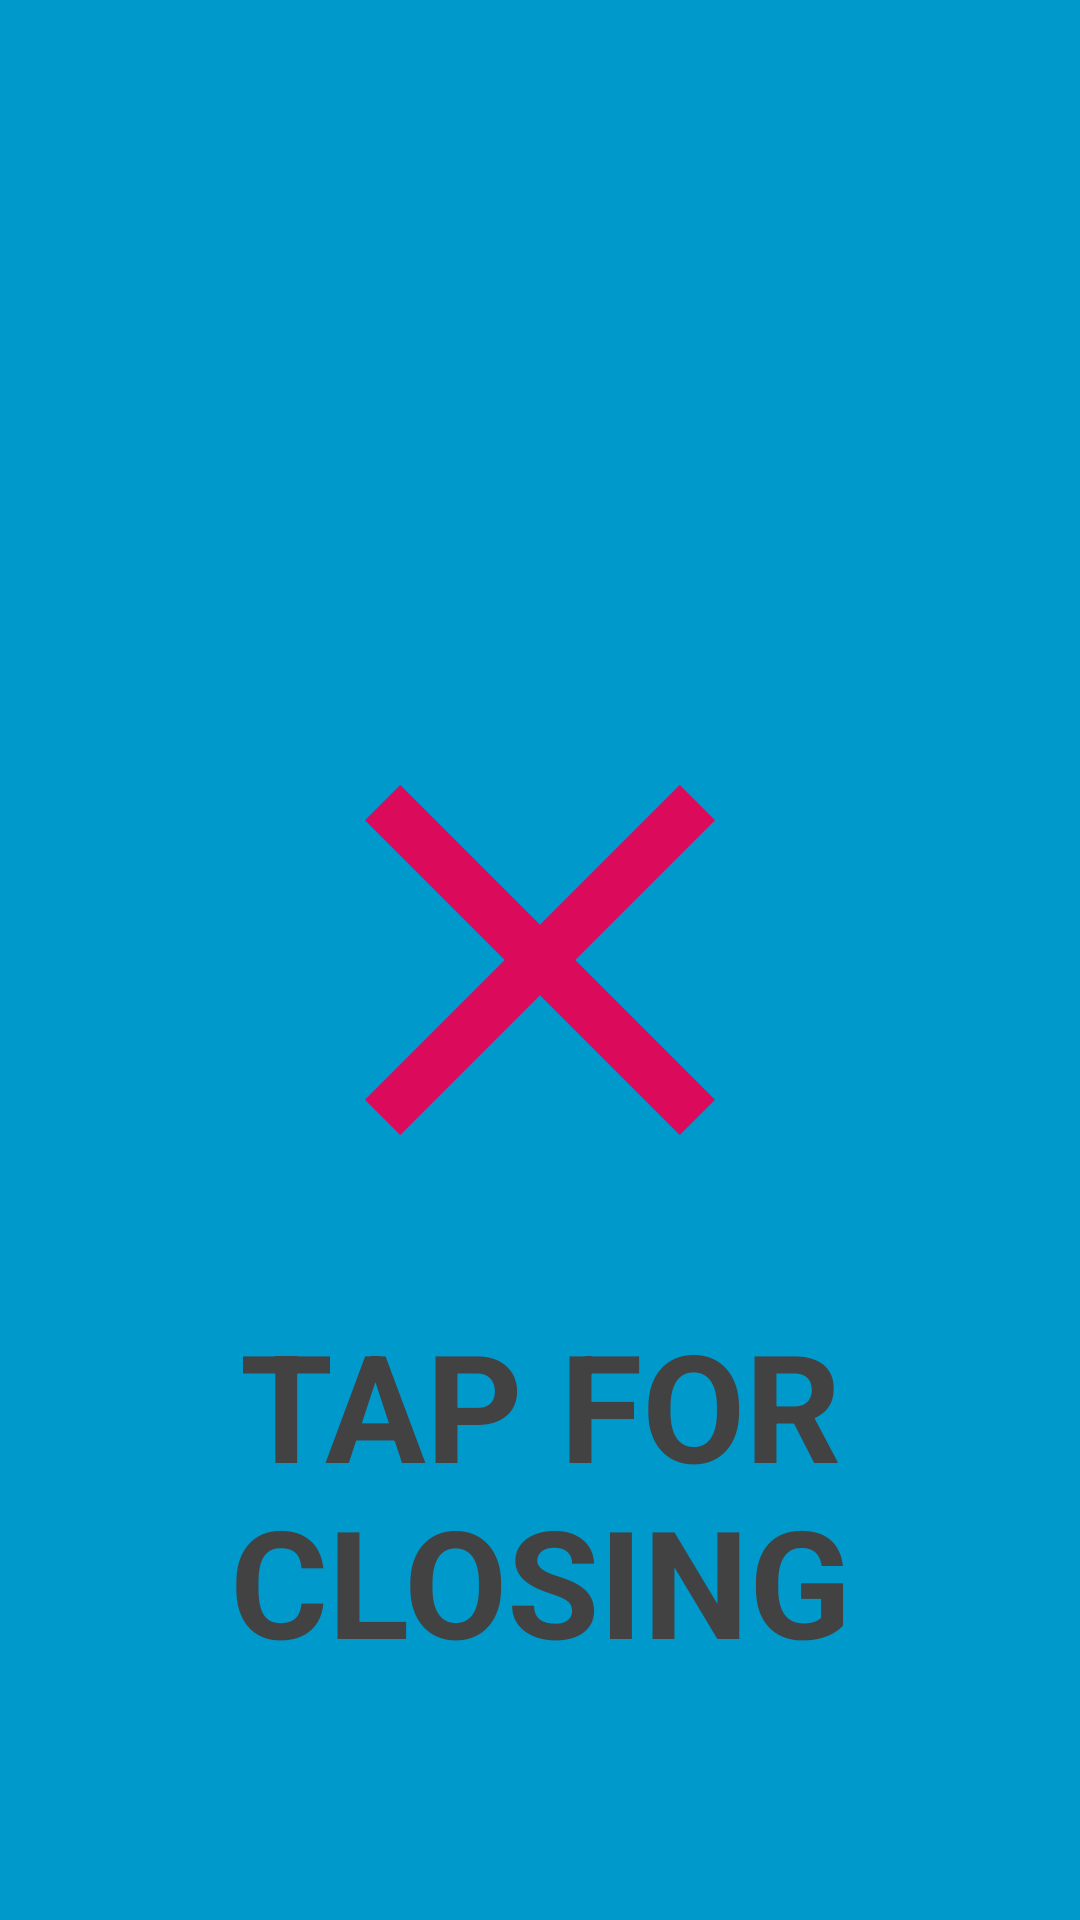

Android layout source for this screen:
<!-- AndroidManifest.xml: application theme AppTheme -->
<!-- res/layout/activity_alarm_ringing.xml -->
<FrameLayout xmlns:android="http://schemas.android.com/apk/res/android"
    xmlns:tools="http://schemas.android.com/tools"
    android:layout_width="match_parent"
    android:layout_height="match_parent"
    android:background="#0099cc"
    tools:context="assignment2.md222pv.dv606.assignment2.alarm.AlarmRinging">

    <TextView
        android:layout_width="match_parent"
        android:layout_height="match_parent"
        android:id="@+id/aTime"
        android:textColor="@color/cardview_dark_background"
        android:textSize="50sp"
        android:textStyle="bold"
        android:gravity="center|top"
        android:layout_marginTop="80dp"/>

    <ImageView
        android:layout_width="wrap_content"
        android:layout_height="wrap_content"
        android:src="@drawable/ic_x"
        android:layout_gravity="center"
        android:background="@null"/>

    <TextView
        android:id="@+id/fullscreen_content"
        android:layout_width="match_parent"
        android:layout_height="match_parent"
        android:gravity="center|bottom"
        android:keepScreenOn="true"
        android:text="@string/close_alarm"
        android:textColor="@color/cardview_dark_background"
        android:textSize="50sp"
        android:layout_marginBottom="80dp"
        android:textStyle="bold" />

</FrameLayout>
<!-- resources referenced by this layout -->
<resources>
  <!-- drawable ic_x (drawable) -->
  <vector xmlns:android="http://schemas.android.com/apk/res/android"
          android:width="200dp"
          android:height="200dp"
          android:viewportWidth="24.0"
          android:viewportHeight="24.0">
      <path
          android:fillColor="@color/colorAccent"
          android:pathData="M19,6.41L17.59,5 12,10.59 6.41,5 5,6.41 10.59,12 5,17.59 6.41,19 12,13.41 17.59,19 19,17.59 13.41,12z"/>
  </vector>
  <string name="close_alarm">TAP FOR\nCLOSING</string>
  <style name="AppTheme" parent="Theme.AppCompat.Light.DarkActionBar">
          
          <item name="colorPrimary">@color/colorPrimary</item>
          <item name="colorPrimaryDark">@color/colorPrimaryDark</item>
          <item name="colorAccent">@color/colorAccent</item>
      </style>
  <color name="colorAccent">#DB0A5B</color>
  <color name="colorPrimary">#188EA8</color>
  <color name="colorPrimaryDark">#0E778E</color>
</resources>
